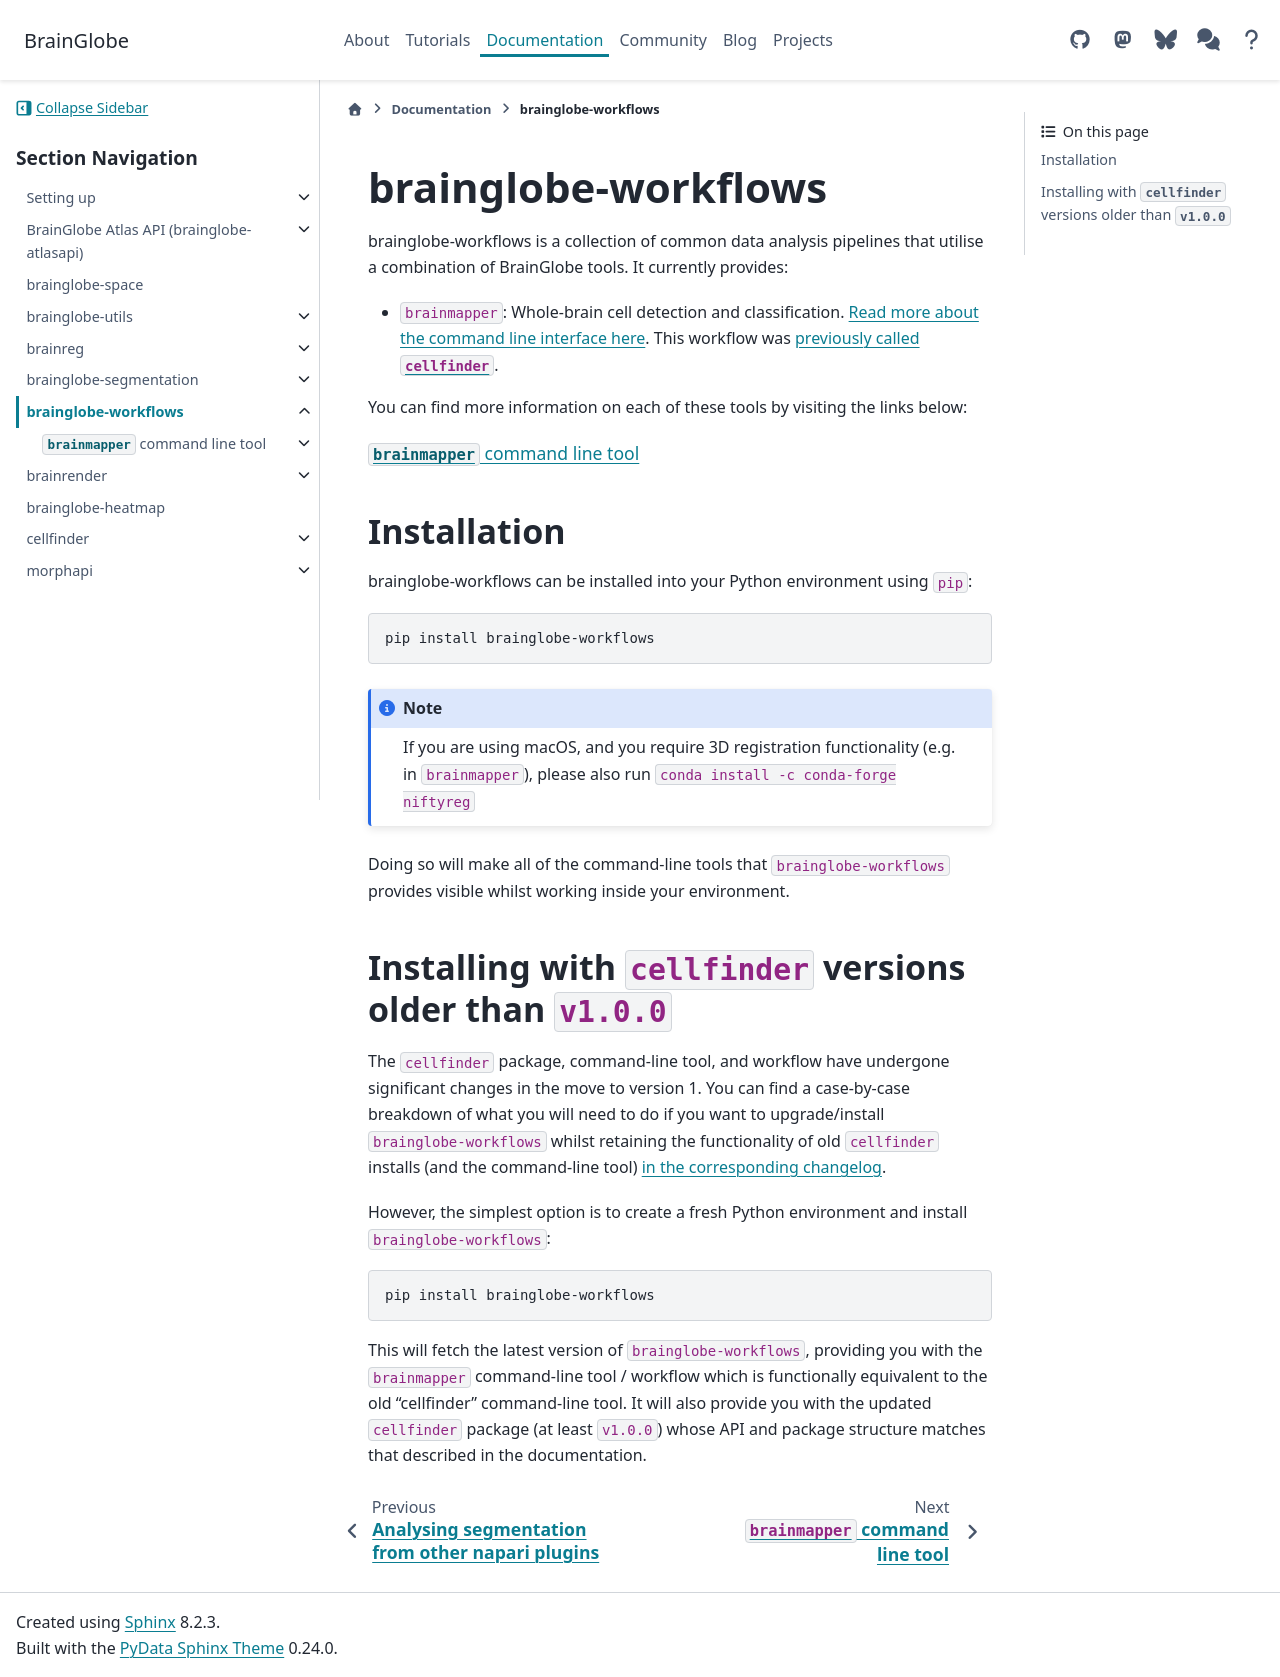

repository: brainglobe/brainglobe.github.io · page: documentation/brainglobe-workflows/index.html · generator: sphinx

# brainglobe-workflows

brainglobe-workflows is a collection of common data analysis pipelines that utilise a combination of BrainGlobe tools.
It currently provides:

- `brainmapper`: Whole-brain cell detection and classification. [Read more about the command line interface here](brainmapper/index.md). This workflow was [previously called `cellfinder`](/blog/version1/core_and_napari_merge.md).

You can find more information on each of these tools by visiting the links below:

```{toctree}
:maxdepth: 1
brainmapper/index
```

## Installation

brainglobe-workflows can be installed into your Python environment using `pip`:

```bash
pip install brainglobe-workflows
```

:::{note}
If you are using macOS, and you require 3D registration functionality (e.g. in `brainmapper`),
please also run `conda install -c conda-forge niftyreg`
:::

Doing so will make all of the command-line tools that `brainglobe-workflows` provides visible whilst working inside your environment.

## Installing with `cellfinder` versions older than `v1.0.0`

The `cellfinder` package, command-line tool, and workflow have undergone significant changes in the move to version 1.
You can find a case-by-case breakdown of what you will need to do if you want to upgrade/install `brainglobe-workflows` whilst retaining the functionality of old `cellfinder` installs (and the command-line tool) [in the corresponding changelog](/community/releases/v1/cellfinder-migration.md).

However, the simplest option is to create a fresh Python environment and install `brainglobe-workflows`:

```bash
pip install brainglobe-workflows
```
This will fetch the latest version of `brainglobe-workflows`, providing you with the `brainmapper` command-line tool / workflow which is functionally equivalent to the old "cellfinder" command-line tool.
It will also provide you with the updated `cellfinder` package (at least `v1.0.0`) whose API and package structure matches that described in the documentation.
